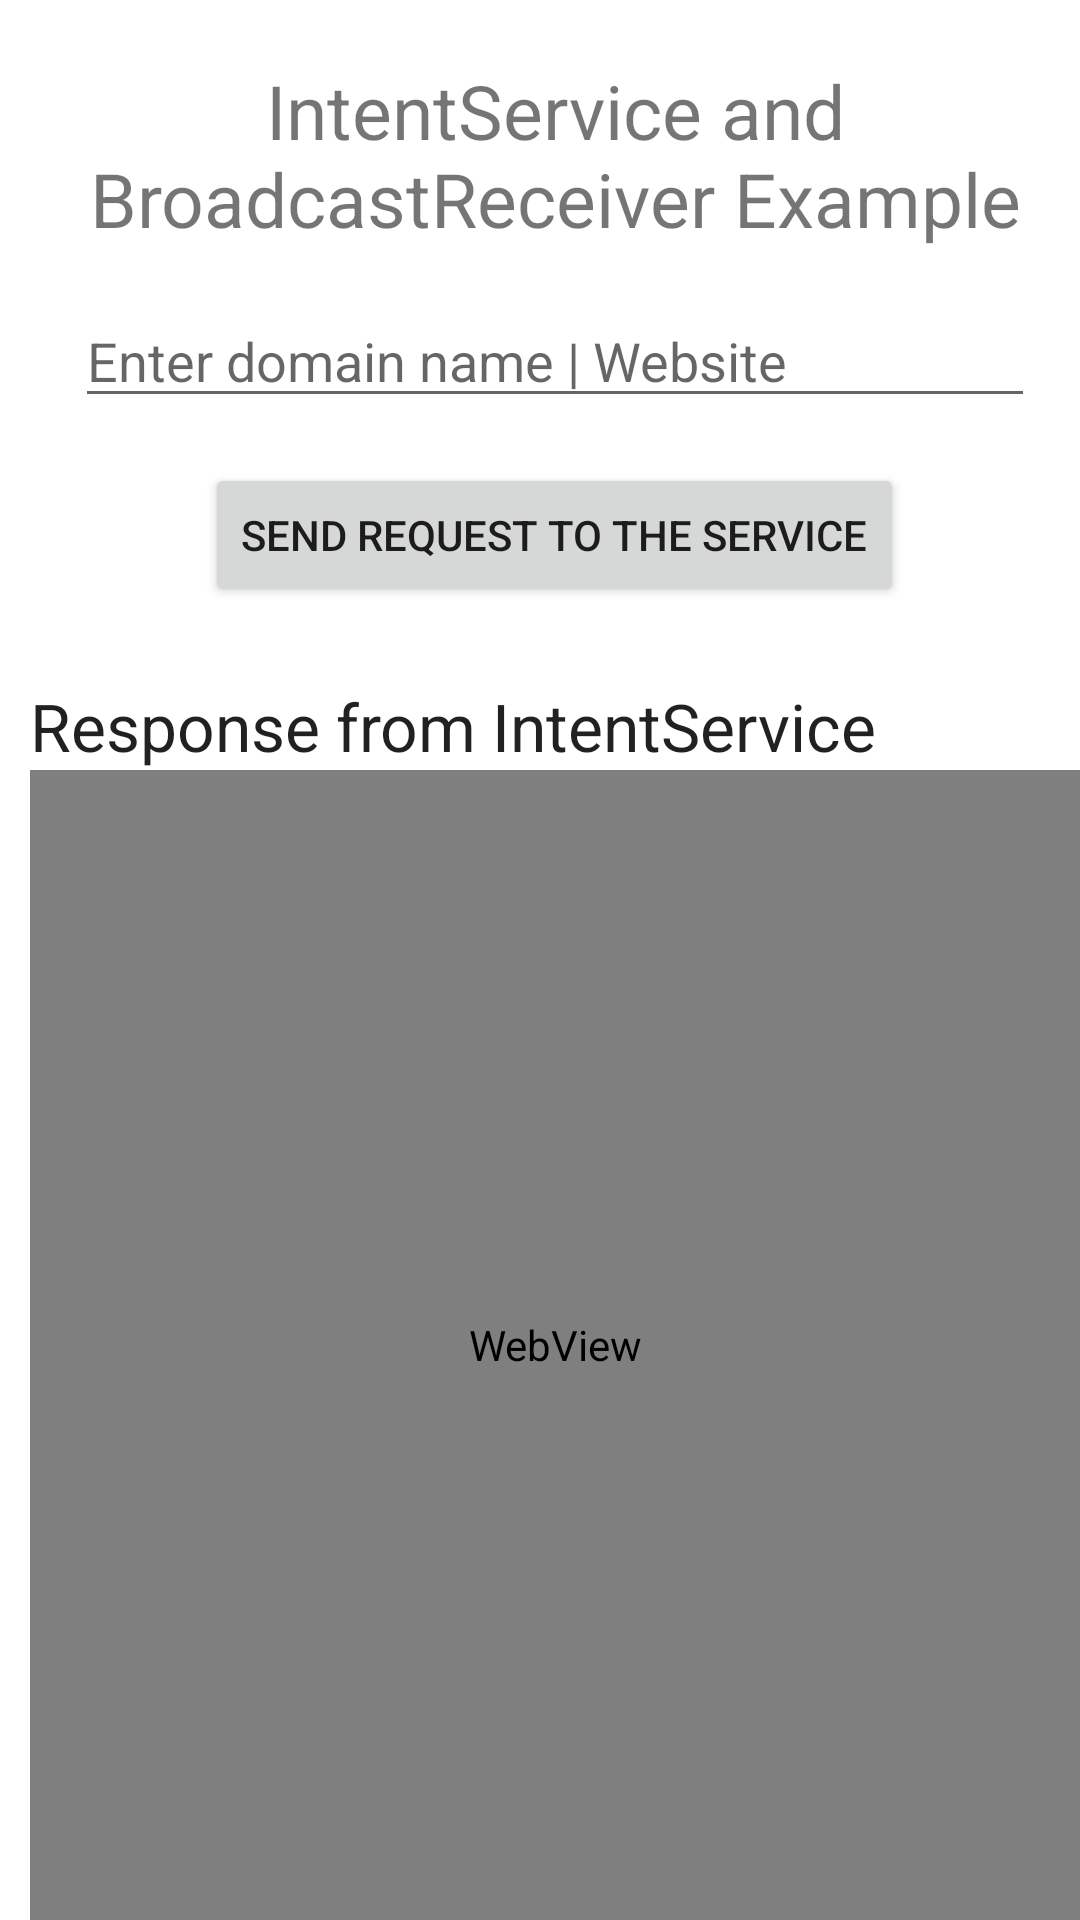

Produce the Android XML layout that renders to this screen, including the resource entries it uses.
<!-- AndroidManifest.xml: application theme Theme.AMITDayEightForegroundBackgroundService -->
<!-- res/layout/activity_intent_service_activty.xml -->
<?xml version="1.0" encoding="utf-8"?>
<layout xmlns:android="http://schemas.android.com/apk/res/android">

    <data>

    </data>

    <LinearLayout
        android:orientation="vertical"
        android:layout_width="fill_parent"
        android:layout_height="fill_parent"
        android:paddingLeft="10dp">

        <TextView
            android:layout_width="fill_parent"
            android:layout_height="wrap_content"
            android:text="IntentService and BroadcastReceiver Example"
            android:textSize="25sp"
            android:gravity="center"
            android:paddingTop="20dp" />

        <EditText
            android:layout_width="match_parent"
            android:layout_height="wrap_content"
            android:layout_margin="15dp"
            android:hint="Enter domain name | Website"/>

        <Button
            android:layout_gravity="center"
            android:text="Send Request to The Service"
            android:id="@+id/sendRequest"
            android:layout_width="wrap_content"
            android:layout_height="wrap_content" />

        <LinearLayout
            android:layout_width="match_parent"
            android:id="@+id/linearLayout1"
            android:layout_height="wrap_content">

            <TextView
                android:text="Response from IntentService"
                android:layout_height="wrap_content"
                android:id="@+id/textView1"
                android:textAppearance="?android:attr/textAppearanceLarge"
                android:layout_width="wrap_content"
                android:paddingTop="25dp" />

            <TextView
                android:text=""
                android:layout_height="wrap_content"
                android:id="@+id/response"
                android:textAppearance="?android:attr/textAppearanceMedium"
                android:layout_width="wrap_content"
                android:layout_marginLeft="10dp" />
        </LinearLayout>

        <WebView
            android:layout_width="match_parent"
            android:id="@+id/myWebView"
            android:layout_height="match_parent" />
    </LinearLayout>
</layout>
<!-- resources referenced by this layout -->
<resources>
  <style name="Theme.AMITDayEightForegroundBackgroundService" parent="Theme.MaterialComponents.DayNight.DarkActionBar">
          
          <item name="colorPrimary">@color/purple_500</item>
          <item name="colorPrimaryVariant">@color/purple_700</item>
          <item name="colorOnPrimary">@color/white</item>
          
          <item name="colorSecondary">@color/teal_200</item>
          <item name="colorSecondaryVariant">@color/teal_700</item>
          <item name="colorOnSecondary">@color/black</item>
          
          <item name="android:statusBarColor" tools:targetApi="l">?attr/colorPrimaryVariant</item>
          
      </style>
  <!-- not gathered from this repository: default colours our renderer supplied (Android Studio template values) -->
  <color name="purple_500">#FF6200EE</color>
  <color name="purple_700">#FF3700B3</color>
  <color name="teal_200">#FF03DAC5</color>
  <color name="teal_700">#FF018786</color>
  <color name="black">#FF000000</color>
  <color name="white">#FFFFFFFF</color>
</resources>
